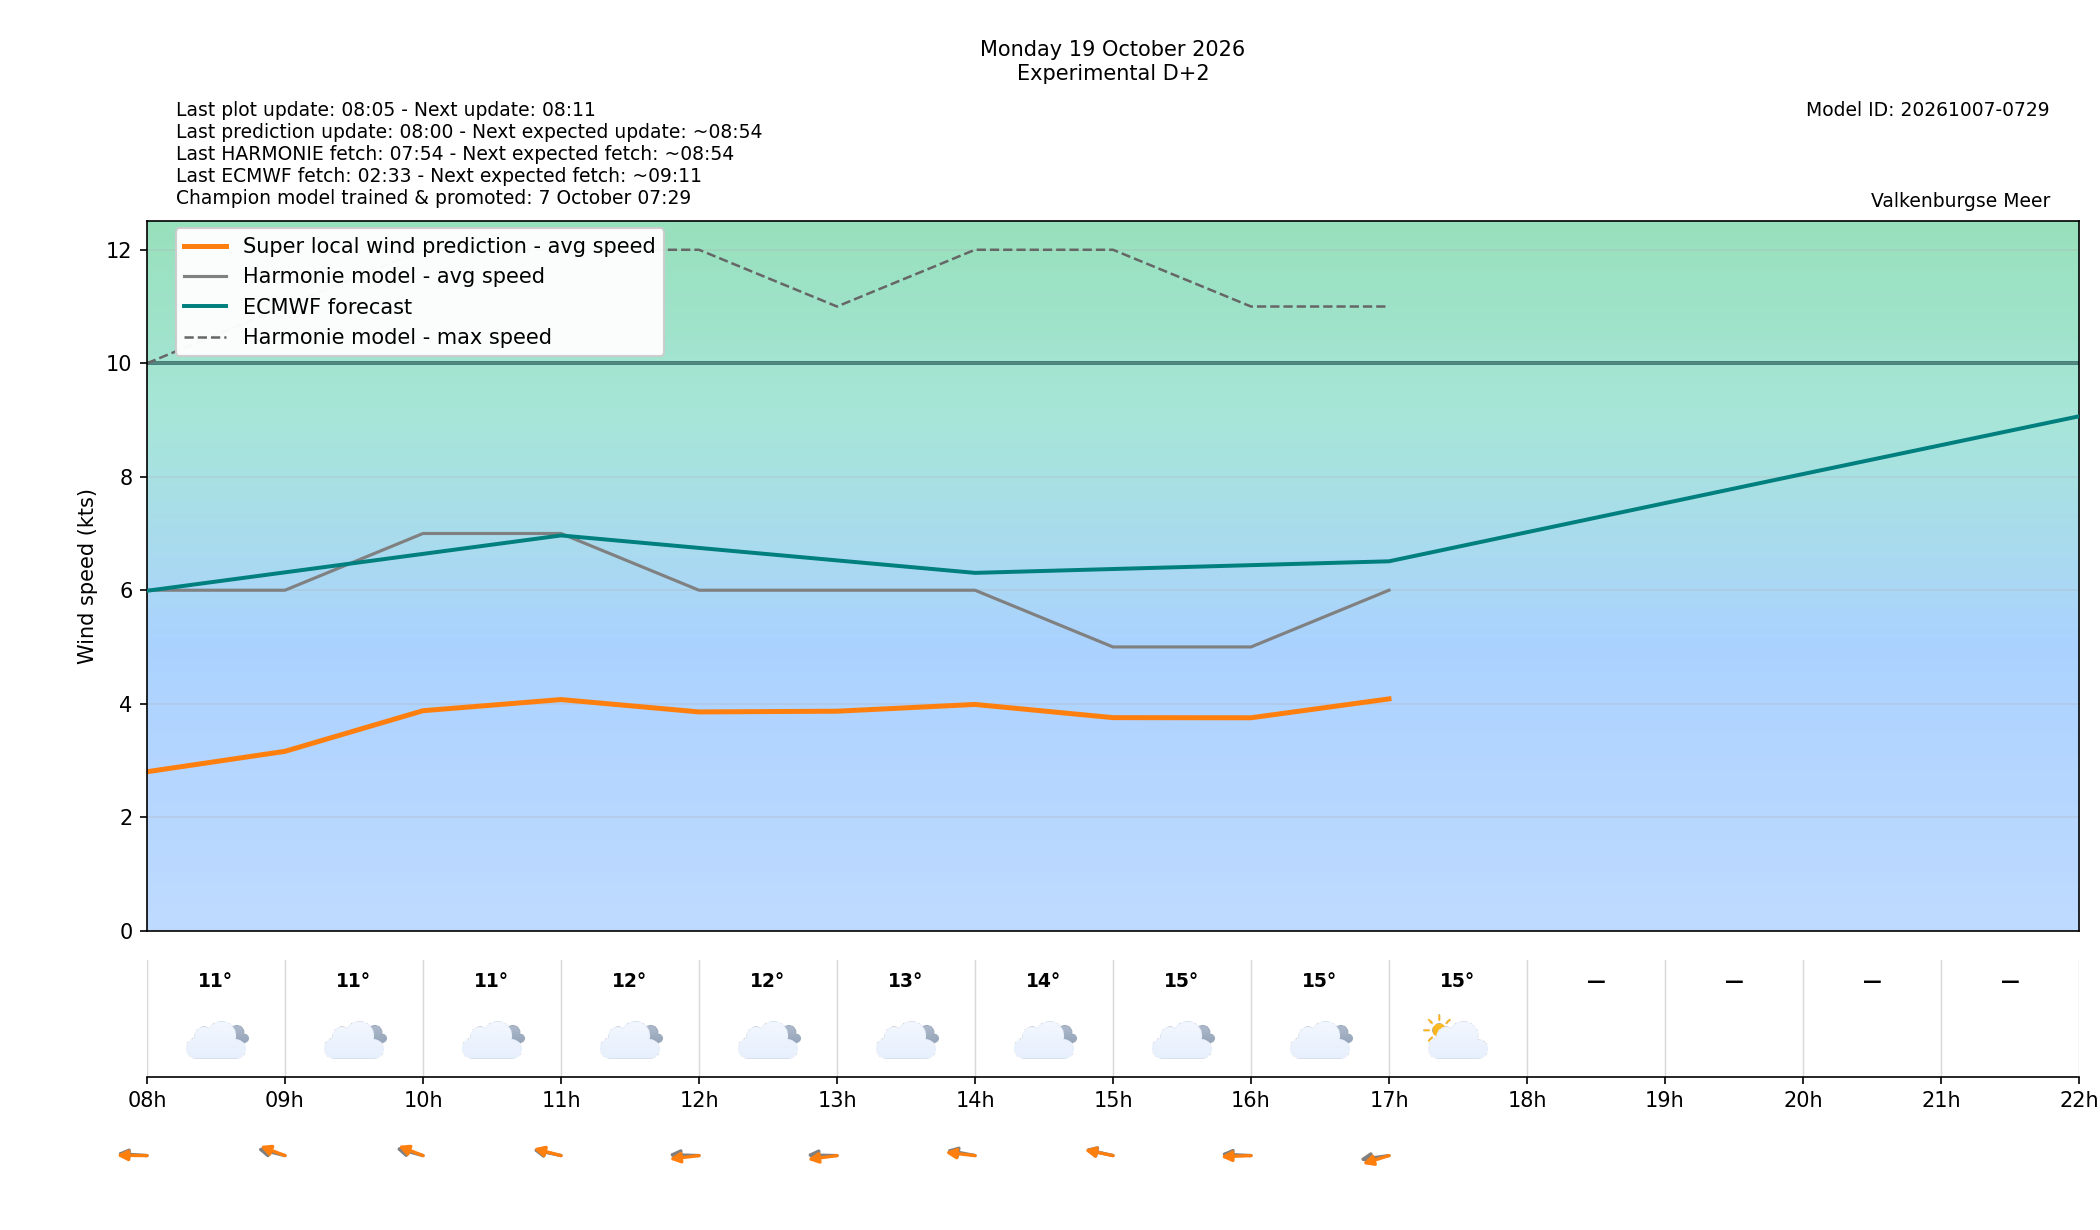

The file beside this chart, header and first rows:
target_time_utc, target_time_local, forecast_wind_speed, forecast_wind_min, forecast_wind_max, lstm_pred_wind_speed, forecast_wind_dir_deg, lstm_pred_wind_dir_deg, forecast_temperature_c, weather_code, weather_source, is_daylight, hour_utc, hour_local, delta_speed_lstm_minus_forecast, delta_dir_lstm_minus_forecast, issue_time_utc, forecast_available, harmonie_run_ts, harmonie_fetched_ts, speed_model_id, direction_model_id, calibration_policy
2026-10-19 06:00:00+00:00, 2026-10-19 08:00:00+02:00, 6.0, 6.0, 10.0, 2.801, 97.0, 90.9, 11.1, 3, windsurfice, False, 06, 08, -3.199, -6.102, 2026-10-17T06:00:00+00:00, True, 1792216446044, 1792216446044, 20261007050000_8b9962c3_speed, 20261003080000_af4b4f24_direction, none
2026-10-19 07:00:00+00:00, 2026-10-19 09:00:00+02:00, 6.0, 6.0, 11.0, 3.161, 114.0, 124.2, 11.1, 3, windsurfice, True, 07, 09, -2.839, 10.19, 2026-10-17T06:00:00+00:00, True, 1792216446044, 1792216446044, 20261007050000_8b9962c3_speed, 20261003080000_af4b4f24_direction, none
2026-10-19 08:00:00+00:00, 2026-10-19 10:00:00+02:00, 7.0, 7.0, 12.0, 3.876, 116.0, 124.7, 11.4, 3, windsurfice, True, 08, 10, -3.124, 8.746, 2026-10-17T06:00:00+00:00, True, 1792216446044, 1792216446044, 20261007050000_8b9962c3_speed, 20261003080000_af4b4f24_direction, none
2026-10-19 09:00:00+00:00, 2026-10-19 11:00:00+02:00, 7.0, 7.0, 12.0, 4.073, 111.0, 114.9, 11.8, 3, windsurfice, True, 09, 11, -2.927, 3.933, 2026-10-17T06:00:00+00:00, True, 1792216446044, 1792216446044, 20261007050000_8b9962c3_speed, 20261003080000_af4b4f24_direction, none
2026-10-19 10:00:00+00:00, 2026-10-19 12:00:00+02:00, 6.0, 6.0, 12.0, 3.855, 93.0, 78.01, 12.2, 3, windsurfice, True, 10, 12, -2.145, -14.99, 2026-10-17T06:00:00+00:00, True, 1792216446044, 1792216446044, 20261007050000_8b9962c3_speed, 20261003080000_af4b4f24_direction, none
2026-10-19 11:00:00+00:00, 2026-10-19 13:00:00+02:00, 6.0, 6.0, 11.0, 3.868, 92.0, 76.54, 13.1, 3, windsurfice, True, 11, 13, -2.132, -15.46, 2026-10-17T06:00:00+00:00, True, 1792216446044, 1792216446044, 20261007050000_8b9962c3_speed, 20261003080000_af4b4f24_direction, none
2026-10-19 12:00:00+00:00, 2026-10-19 14:00:00+02:00, 6.0, 6.0, 12.0, 3.987, 109.0, 101.2, 13.7, 3, windsurfice, True, 12, 14, -2.013, -7.836, 2026-10-17T06:00:00+00:00, True, 1792216446044, 1792216446044, 20261007050000_8b9962c3_speed, 20261003080000_af4b4f24_direction, none
2026-10-19 13:00:00+00:00, 2026-10-19 15:00:00+02:00, 5.0, 5.0, 12.0, 3.754, 112.0, 110, 14.5, 3, windsurfice, True, 13, 15, -1.246, -2.003, 2026-10-17T06:00:00+00:00, True, 1792216446044, 1792216446044, 20261007050000_8b9962c3_speed, 20261003080000_af4b4f24_direction, none
2026-10-19 14:00:00+00:00, 2026-10-19 16:00:00+02:00, 5.0, 5.0, 11.0, 3.752, 95.0, 85.91, 14.9, 3, windsurfice, True, 14, 16, -1.248, -9.085, 2026-10-17T06:00:00+00:00, True, 1792216446044, 1792216446044, 20261007050000_8b9962c3_speed, 20261003080000_af4b4f24_direction, none
2026-10-19 15:00:00+00:00, 2026-10-19 17:00:00+02:00, 6.0, 6.0, 11.0, 4.085, 76.0, 60.75, 15.0, 2, windsurfice, True, 15, 17, -1.915, -15.25, 2026-10-17T06:00:00+00:00, True, 1792216446044, 1792216446044, 20261007050000_8b9962c3_speed, 20261003080000_af4b4f24_direction, none
2026-10-19 16:00:00+00:00, 2026-10-19 18:00:00+02:00, , , , , , , , , , True, 16, 18, , , 2026-10-17T06:00:00+00:00, False, , , 20261007050000_8b9962c3_speed, 20261003080000_af4b4f24_direction, none
2026-10-19 17:00:00+00:00, 2026-10-19 19:00:00+02:00, , , , , , , , , , False, 17, 19, , , 2026-10-17T06:00:00+00:00, False, , , 20261007050000_8b9962c3_speed, 20261003080000_af4b4f24_direction, none
2026-10-19 18:00:00+00:00, 2026-10-19 20:00:00+02:00, , , , , , , , , , False, 18, 20, , , 2026-10-17T06:00:00+00:00, False, , , 20261007050000_8b9962c3_speed, 20261003080000_af4b4f24_direction, none
2026-10-19 19:00:00+00:00, 2026-10-19 21:00:00+02:00, , , , , , , , , , False, 19, 21, , , 2026-10-17T06:00:00+00:00, False, , , 20261007050000_8b9962c3_speed, 20261003080000_af4b4f24_direction, none
2026-10-19 20:00:00+00:00, 2026-10-19 22:00:00+02:00, , , , , , , , , , False, 20, 22, , , 2026-10-17T06:00:00+00:00, False, , , 20261007050000_8b9962c3_speed, 20261003080000_af4b4f24_direction, none
